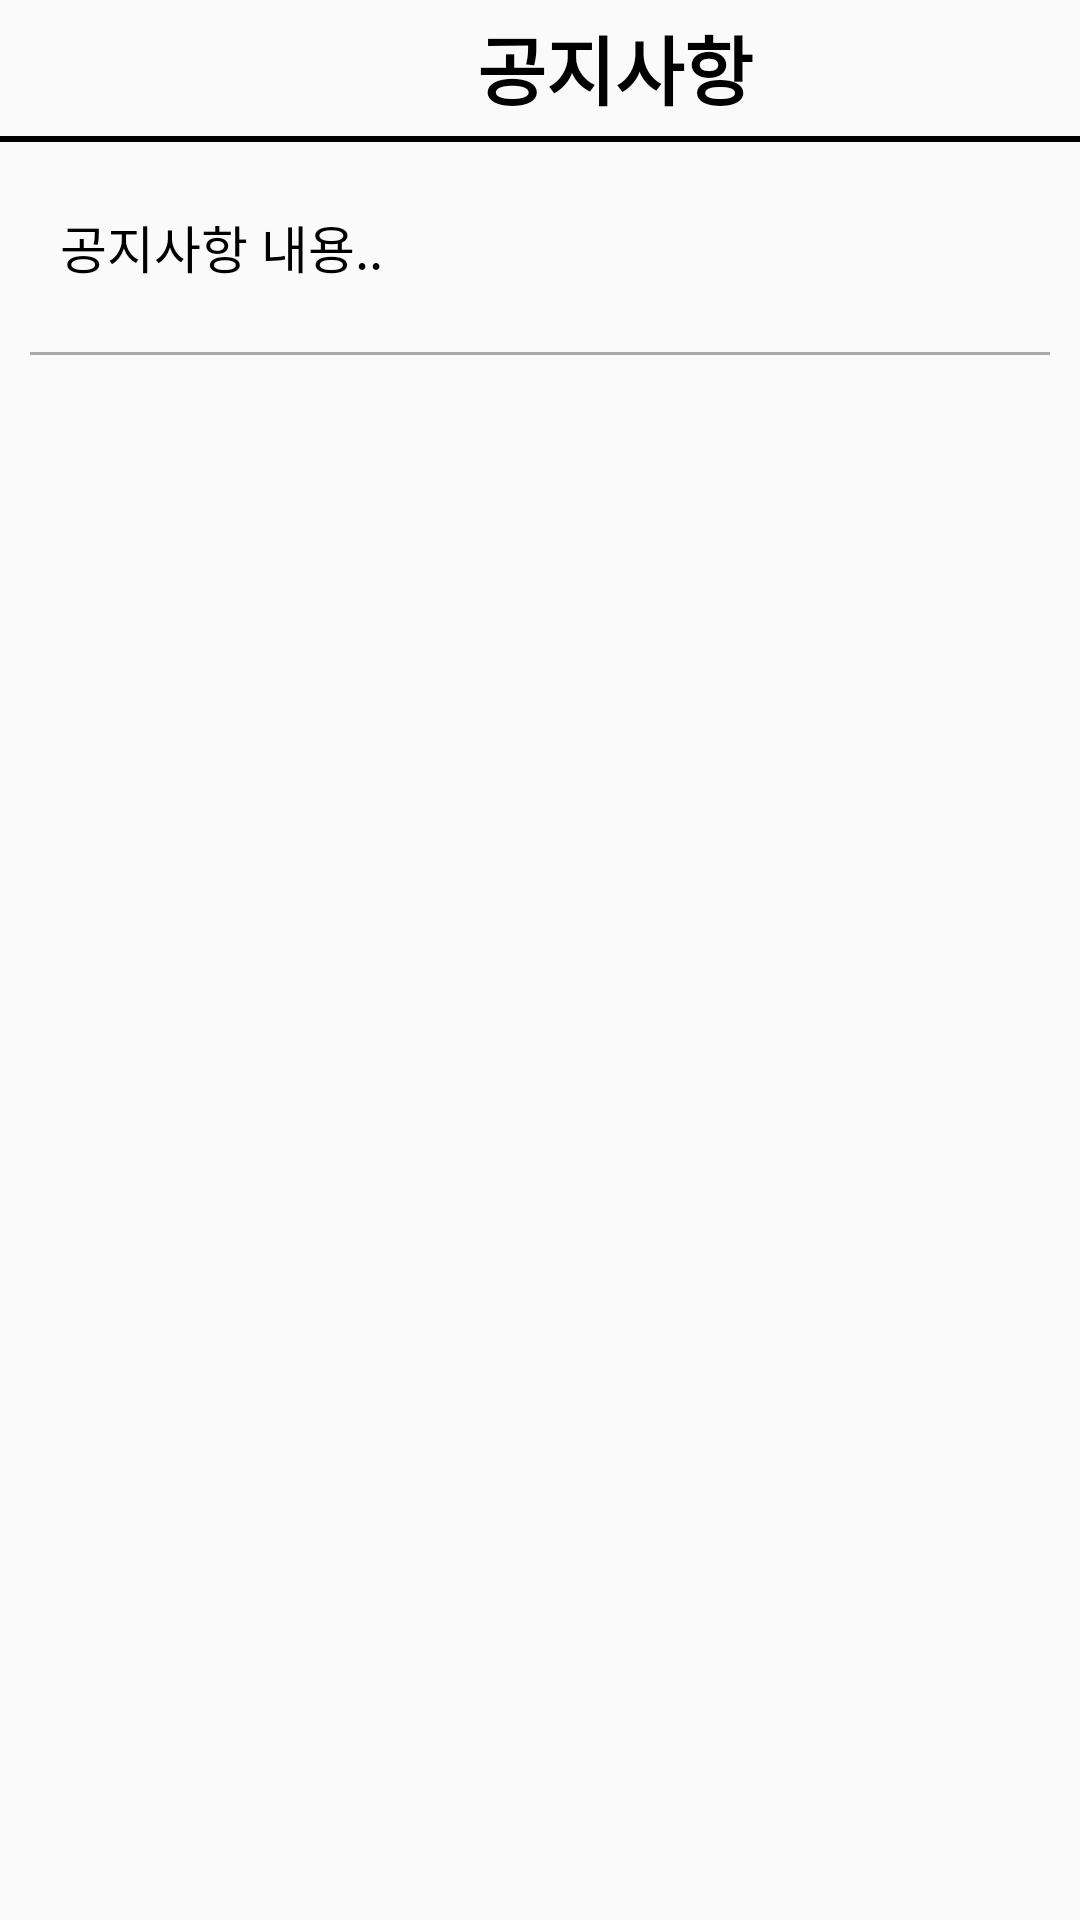

Write the Android layout XML for this screen, with the resource values it uses.
<!-- AndroidManifest.xml: application theme Theme.ClosetManagementServicesApp -->
<!-- res/layout/settings_notice.xml -->
<?xml version="1.0" encoding="utf-8"?>
<LinearLayout xmlns:android="http://schemas.android.com/apk/res/android"
    xmlns:app="http://schemas.android.com/apk/res-auto"
    xmlns:tools="http://schemas.android.com/tools"
    android:layout_width="match_parent"
    android:layout_height="match_parent"
    android:orientation="vertical"
    tools:context=".MainActivity">

    <LinearLayout
        android:layout_width="match_parent"
        android:layout_height="0dp"
        android:layout_weight="1"
        android:orientation="horizontal">

        <ImageButton
            android:layout_width="60dp"
            android:layout_height="match_parent"
            android:id="@+id/btnBack_notice"
            android:background="#00ff0000"
            android:src="@drawable/arrow_back" />

        <TextView
            android:layout_width="290dp"
            android:layout_height="match_parent"
            android:text="공지사항"
            android:textAlignment="center"
            android:gravity="center"
            android:textSize="25dp"
            android:textColor="@color/black"
            android:textStyle="bold" />
    </LinearLayout>
    <View
        android:layout_width="match_parent"
        android:layout_height="2dp"
        android:background="@color/black" />

    <ScrollView
        android:layout_width="match_parent"
        android:layout_height="0dp"
        android:layout_weight="13"
        android:fillViewport="true">
        <LinearLayout
            android:layout_width="match_parent"
            android:layout_height="match_parent"
            android:orientation="vertical">

            <TextView
                android:layout_width="match_parent"
                android:layout_height="70dp"
                android:background="#00ff0000"
                android:gravity="left|center"
                android:textColor="@color/black"
                android:textSize="17dp"
                android:paddingLeft="20dp"
                android:text="공지사항 내용.." />

            <View
                android:layout_width="match_parent"
                android:layout_height="1dp"
                android:layout_marginHorizontal="10dp"
                android:background="#aaa"/>
        </LinearLayout>
    </ScrollView>

</LinearLayout>
<!-- resources referenced by this layout -->
<resources>
  <style name="Theme.ClosetManagementServicesApp" parent="Base.Theme.ClosetManagementServicesApp" />
  <style name="Base.Theme.ClosetManagementServicesApp" parent="Theme.AppCompat.DayNight.NoActionBar">
          
          
      </style>
  <!-- not gathered from this repository: default colours our renderer supplied (Android Studio template values) -->
  <color name="black">#FF000000</color>
</resources>
